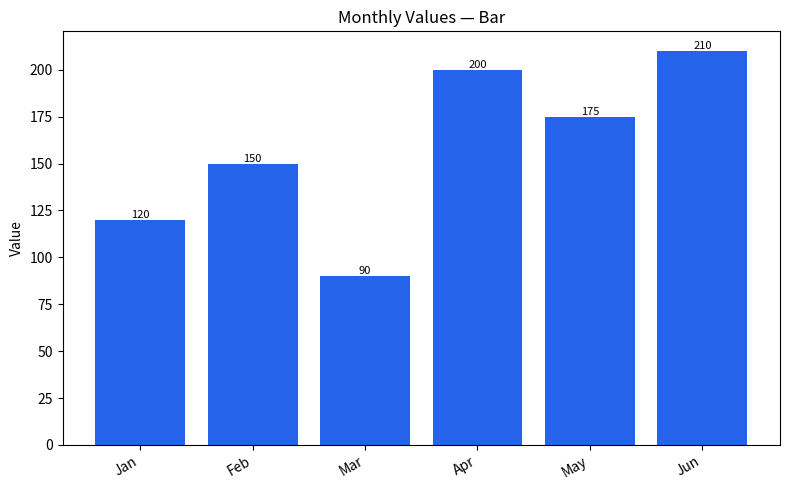
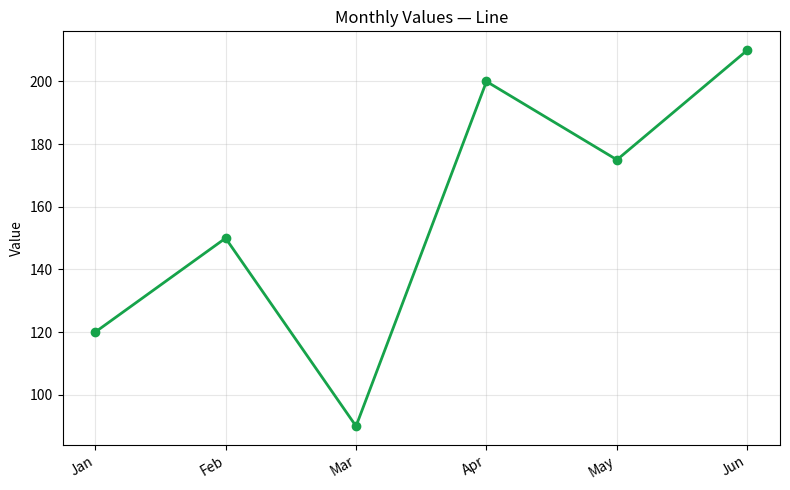
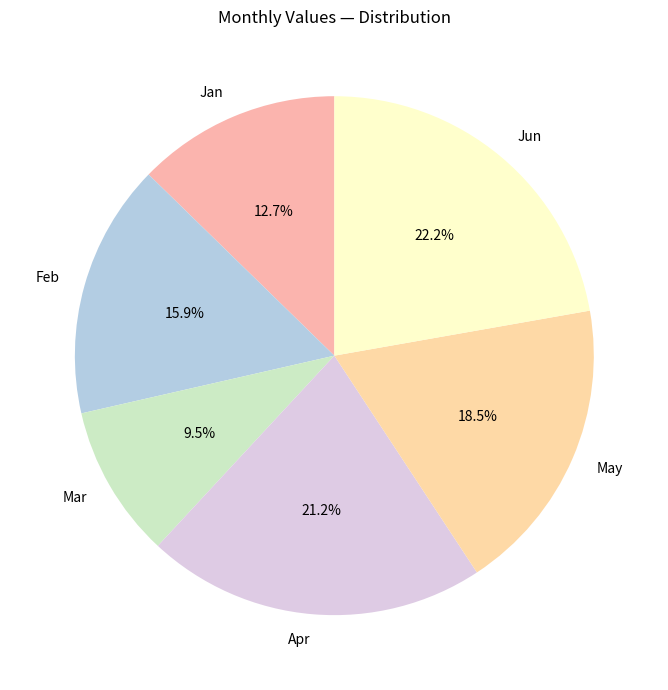

Write Python code to recreate these figures, in order.
#!/usr/bin/env python3
"""
generate_charts.py

Generates bar, line, and pie chart images from CSV data using
Matplotlib. Requires 'matplotlib'.

Usage:
    python generate_charts.py
    python generate_charts.py --input data.csv --outdir charts --label-col Category --value-col Value

Expected output:
    Three PNG image files written to the output directory:
    bar_chart.png, line_chart.png, pie_chart.png — each a standalone
    image you can open, embed in documents, or attach to an email.
"""

import argparse
import csv
import os
import sys

try:
    import matplotlib
    matplotlib.use("Agg")  # headless / no display needed
    import matplotlib.pyplot as plt
except ImportError:
    print("Missing dependency 'matplotlib'. Install it with: pip install matplotlib", file=sys.stderr)
    sys.exit(1)


def load_sample_data():
    labels = ["Jan", "Feb", "Mar", "Apr", "May", "Jun"]
    values = [120, 150, 90, 200, 175, 210]
    return labels, values


def load_csv_data(path, label_col, value_col):
    with open(path, newline="", encoding="utf-8") as f:
        reader = csv.DictReader(f)
        rows = list(reader)
    if not rows:
        raise ValueError("CSV file is empty.")

    if label_col not in rows[0] or value_col not in rows[0]:
        raise ValueError(
            f"Columns not found. Available columns: {list(rows[0].keys())}. "
            f"Use --label-col and --value-col to select them."
        )

    labels = [row[label_col] for row in rows]
    values = [float(row[value_col]) for row in rows]
    return labels, values


def make_bar_chart(labels, values, output_path, title):
    plt.figure(figsize=(8, 5))
    bars = plt.bar(labels, values, color="#2563eb")
    plt.title(title)
    plt.ylabel("Value")
    plt.xticks(rotation=30, ha="right")
    for bar in bars:
        height = bar.get_height()
        plt.text(bar.get_x() + bar.get_width() / 2, height, f"{height:g}",
                  ha="center", va="bottom", fontsize=8)
    plt.tight_layout()
    plt.savefig(output_path, dpi=150)
    plt.close()


def make_line_chart(labels, values, output_path, title):
    plt.figure(figsize=(8, 5))
    plt.plot(labels, values, marker="o", color="#16a34a", linewidth=2)
    plt.title(title)
    plt.ylabel("Value")
    plt.xticks(rotation=30, ha="right")
    plt.grid(alpha=0.3)
    plt.tight_layout()
    plt.savefig(output_path, dpi=150)
    plt.close()


def make_pie_chart(labels, values, output_path, title):
    plt.figure(figsize=(7, 7))
    plt.pie(values, labels=labels, autopct="%1.1f%%", startangle=90,
            colors=plt.cm.Pastel1.colors)
    plt.title(title)
    plt.tight_layout()
    plt.savefig(output_path, dpi=150)
    plt.close()


def main():
    parser = argparse.ArgumentParser(description="Generate bar, line, and pie charts from CSV data.")
    parser.add_argument("--input", "-i", help="Path to input CSV file. If omitted, sample data is used.")
    parser.add_argument("--outdir", "-d", default="charts", help="Output directory for chart images (default: charts)")
    parser.add_argument("--label-col", default=None, help="CSV column to use as labels (required if --input is given)")
    parser.add_argument("--value-col", default=None, help="CSV column to use as numeric values (required if --input is given)")
    parser.add_argument("--title", "-t", default="Monthly Values", help="Base chart title")
    args = parser.parse_args()

    if args.input:
        if not os.path.isfile(args.input):
            print(f"Error: input file not found: {args.input}", file=sys.stderr)
            sys.exit(1)
        if not args.label_col or not args.value_col:
            print("Error: --label-col and --value-col are required when using --input.", file=sys.stderr)
            sys.exit(1)
        labels, values = load_csv_data(args.input, args.label_col, args.value_col)
    else:
        labels, values = load_sample_data()
        print("No --input provided, using built-in sample data.")

    os.makedirs(args.outdir, exist_ok=True)

    bar_path = os.path.join(args.outdir, "bar_chart.png")
    line_path = os.path.join(args.outdir, "line_chart.png")
    pie_path = os.path.join(args.outdir, "pie_chart.png")

    make_bar_chart(labels, values, bar_path, f"{args.title} — Bar")
    make_line_chart(labels, values, line_path, f"{args.title} — Line")
    make_pie_chart(labels, values, pie_path, f"{args.title} — Distribution")

    print(f"Charts written to: {os.path.abspath(args.outdir)}")
    print(f"  - {bar_path}\n  - {line_path}\n  - {pie_path}")


if __name__ == "__main__":
    main()
